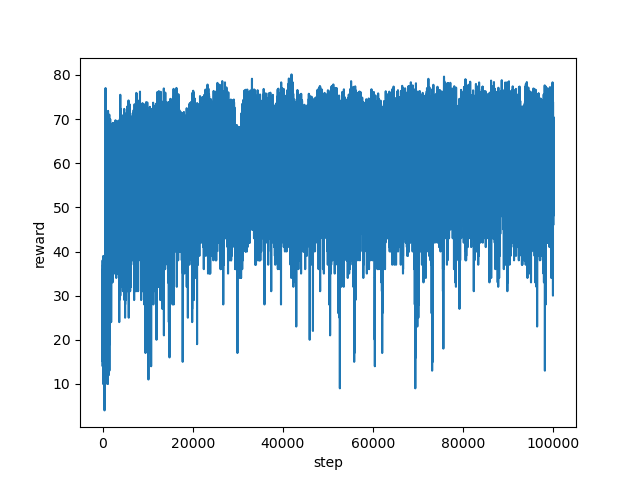

The table this chart was drawn from, first rows:
step, reward
0, 30.51
1, 18.0
2, 22.0
3, 19.0
4, 19.0
5, 24.0
6, 29.0
7, 27.0
8, 28.0
9, 33.0
10, 28.0
11, 31.0
12, 33.0
13, 28.0
14, 33.0
15, 38.0
16, 29.0
17, 31.0
18, 28.0
19, 27.0
20, 31.0
21, 25.0
22, 31.0
23, 25.0
24, 32.0
25, 35.0
26, 34.0
27, 34.0
28, 14.0
29, 25.0
30, 31.0
31, 24.0
32, 33.0
33, 23.0
34, 27.0
35, 23.0
36, 23.0
37, 20.0
38, 28.0
39, 31.0
40, 29.0
41, 28.0
42, 24.0
43, 23.0
44, 24.0
45, 31.0
46, 29.0
47, 23.0
48, 32.0
49, 22.0
50, 28.0
51, 28.0
52, 23.0
53, 24.0
54, 23.0
55, 27.0
56, 23.0
57, 22.0
58, 20.0
59, 18.0
... 99,940 more rows
